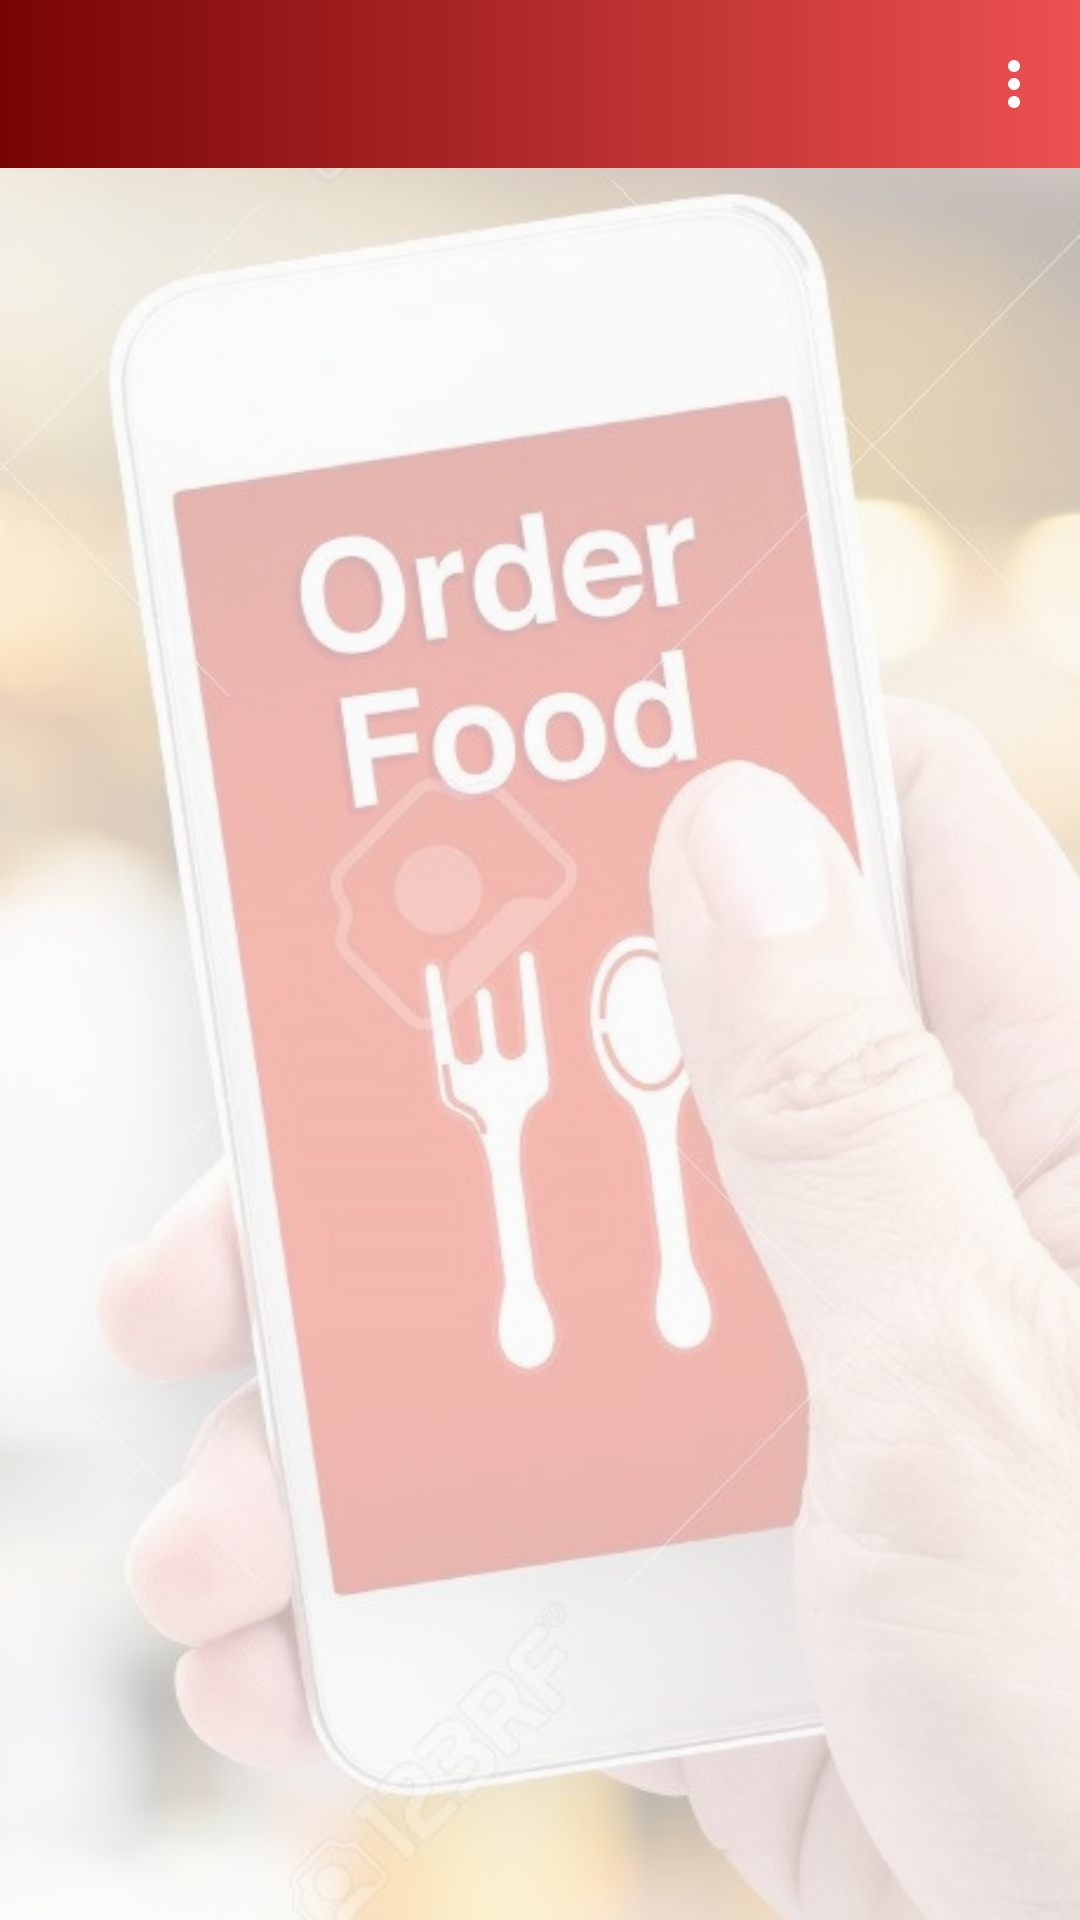

This screen was rendered from an Android layout file. Write that file and the resources it references.
<!-- AndroidManifest.xml: application theme AppTheme -->
<!-- res/layout/activity_menu.xml -->
<?xml version="1.0" encoding="utf-8"?>
<RelativeLayout xmlns:android="http://schemas.android.com/apk/res/android"
    xmlns:app="http://schemas.android.com/apk/res-auto"
    xmlns:tools="http://schemas.android.com/tools"
    android:layout_width="match_parent"
    android:layout_height="match_parent"
    tools:context=".Menu">
    <include
        layout="@layout/toolbar"
        android:layout_width="match_parent"
        android:id="@+id/tool"
        android:layout_height="wrap_content"
        />
    <ImageView
        android:layout_width="match_parent"
        android:layout_height="match_parent"
        android:background="@drawable/homeback"
        android:alpha="0.3"
        android:layout_below="@id/tool"
        />
    <FrameLayout
        android:layout_width="match_parent"
        android:layout_height="match_parent"
        android:padding="25dp"
        android:layout_below="@+id/tool">
        <androidx.recyclerview.widget.RecyclerView
            android:layout_width="match_parent"
            android:layout_height="match_parent"
            android:id="@+id/menu_recyclerview">
        </androidx.recyclerview.widget.RecyclerView>
    </FrameLayout>
</RelativeLayout>
<!-- res/layout/toolbar.xml (included above) -->
<?xml version="1.0" encoding="utf-8"?>
<LinearLayout xmlns:android="http://schemas.android.com/apk/res/android"
    android:layout_width="match_parent"
    android:layout_height="wrap_content"
    xmlns:app="http://schemas.android.com/apk/res-auto">

    <com.google.android.material.appbar.AppBarLayout
        android:layout_width="match_parent"
        android:layout_height="wrap_content"
        android:theme="@style/AppTheme.AppBarOverlay">

        <androidx.appcompat.widget.Toolbar
            android:id="@+id/toolbar"
            android:layout_width="match_parent"
            android:layout_height="wrap_content"
            android:layout_weight="1"
            android:background="@drawable/toolcolor"
            android:minHeight="?attr/actionBarSize"
            android:theme="?attr/actionBarTheme"
            app:menu="@menu/menu"
            />
    </com.google.android.material.appbar.AppBarLayout>
</LinearLayout>
<!-- resources referenced by this layout -->
<resources>
  <!-- drawable homeback: jpg bitmap (drawable, 134363 bytes) -->
  <!-- drawable toolcolor (drawable) -->
  <?xml version="1.0" encoding="utf-8"?>
  <shape xmlns:android="http://schemas.android.com/apk/res/android">
  
  
  
  
      <gradient
          android:startColor="#770404"
          android:endColor="#ED5151"
          />
  </shape>
  <style name="AppTheme.AppBarOverlay" parent="ThemeOverlay.AppCompat.Dark.ActionBar" />
  <style name="AppTheme" parent="Theme.AppCompat.Light.NoActionBar">
          
          <item name="colorPrimary">@color/colorPrimary</item>
          <item name="colorPrimaryDark">#930505</item>
          <item name="colorAccent">@color/colorAccent</item>
      </style>
  <color name="colorPrimary">#008577</color>
  <color name="colorAccent">#D81B60</color>
</resources>
